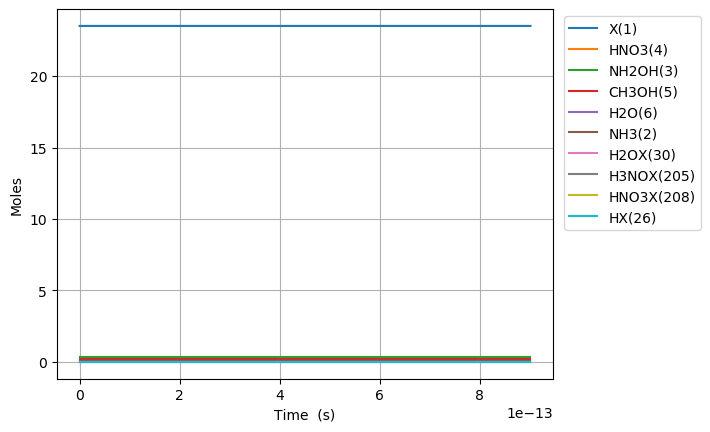

The data file committed next to this chart (first rows):
Time (s), Volume (m^3), Ne, X(1), NH3(2), NH2OH(3), HNO3(4), CH3OH(5), H2O(6), N2(7), O2(8), NO2(9), NO(10), N2O(11), CO2(12), H2(13), CO(14), CH4(15), C2H6(16), CH2O(17), CH3(18), C3H8(19), H(20), C2H5(21)
0.0, 0.09467, 0.0, 23.51, 0.03108, 0.3194, 0.3505, 0.207, 0.09202, 0.0, 0.0, 0.0, 0.0, 0.0, 0.0, 0.0, 0.0, 0.0, 0.0, 0.0, 0.0, 0.0, 0.0, 0.0
1.422744156298195e-27, 0.09467, 0.0, 23.51, 0.03108, 0.3194, 0.3505, 0.207, 0.09202, 0.0, 1.2944070447246415e-69, 6.162127541957204e-23, 7.443717261239631e-67, 0.0, 5.655159969470774e-114, 3.422947691730424e-47, 1.2558464337641694e-72, 1.74805949318312e-54, 1.211565349573997e-79, 8.976804508304961e-43, 1.1204207337989296e-30, -1.767872837581286e-126, 7.230264730807294e-27, 8.440521924457617e-82
3.983683637634946e-27, 0.09467, 0.0, 23.51, 0.03108, 0.3194, 0.3505, 0.207, 0.09202, 0.0, 1.9561079260372327e-68, 1.7253957117480172e-22, 1.1248945525327703e-65, 0.0, 3.4403098312962165e-112, 2.0674604084013236e-46, 1.4909408861658427e-71, 1.0558279338826042e-53, 1.8309175562749447e-78, 5.421989923016197e-42, 3.1371780546370028e-30, -1.7425953761544818e-126, 2.024474124626042e-26, 1.2755316732240377e-80
9.105562600308448e-27, 0.09467, 0.0, 23.51, 0.03108, 0.3194, 0.3505, 0.207, 0.09202, 0.0, 2.1042916445244605e-67, 3.9437616268526102e-22, 1.2101102277415046e-64, 0.0, 1.55312030870123e-110, 9.953931925752533e-46, 1.463814603198566e-70, 5.083357006176512e-53, 1.9696175574941395e-77, 2.610454751015083e-41, 7.170692696313149e-30, -4.99516997803771e-127, 4.627369427716668e-26, 1.3721587682153334e-79
1.9349320525655452e-26, 0.09467, 0.0, 23.51, 0.03108, 0.3194, 0.3505, 0.207, 0.09202, 0.0, 1.9342065588433613e-66, 8.380493457061796e-22, 1.1122997829275811e-63, 0.0, 5.864286770740489e-109, 4.347143607625293e-45, 1.2947274393598206e-69, 2.220035556342562e-52, 1.8104178705602285e-76, 1.1400541725547298e-40, 1.523772197966544e-29, 4.806111871530171e-125, 9.833160033897919e-26, 1.2612503101279606e-78
3.983683637634946e-26, 0.09467, 0.0, 23.51, 0.03108, 0.3194, 0.3505, 0.207, 0.09202, 0.0, 1.6547544331361502e-65, 1.725395711748017e-21, 9.515958822290576e-63, 0.0, 2.0345935055866004e-107, 1.8148469012220087e-44, 1.0882964259684689e-68, 9.2682114328569e-52, 1.5488506041101736e-75, 4.75950175030329e-40, 3.1371780546370025e-29, 1.758723022288137e-123, 2.0244741246260425e-25, 1.0790261941964452e-77
8.081186807773748e-26, 0.09467, 0.0, 23.51, 0.03108, 0.3194, 0.3505, 0.207, 0.09202, 0.0, 1.3681829651301691e-64, 3.500088443831691e-21, 7.867978774870506e-62, 0.0, 6.776045859067375e-106, 7.414241914479271e-44, 8.92251162119473e-68, 3.7863667846143645e-51, 1.2806196313122372e-74, 1.9444117637168872e-39, 6.363989767977919e-29, 5.914329007431676e-122, 4.1067903670985445e-25, 8.921597236823017e-77
1.6276193148051353e-25, 0.09467, 0.0, 23.51, 0.03108, 0.3194, 0.3505, 0.207, 0.09202, 0.0, 1.1125836650361958e-63, 7.049473907999041e-21, 6.398109671639999e-61, 0.0, 2.2118142311477287e-104, 2.9969552490670346e-43, 7.22568124274033e-67, 1.530509993137494e-50, 1.0413786161904994e-73, 7.859623233637391e-39, 1.2817613194659753e-28, 1.9388552049574505e-120, 8.271422852043551e-25, 7.254894706847181e-76
3.266620582860656e-25, 0.09467, 0.0, 23.51, 0.03108, 0.3194, 0.3505, 0.207, 0.09202, 0.0, 8.973390319629158e-63, 1.414824483633374e-20, 5.16030723761815e-60, 0.0, 7.148201434636488e-103, 1.205062624043454e-42, 5.815856884478025e-66, 6.1541133681309e-50, 8.399095804888187e-73, 3.1603199343667935e-38, 2.5724860048023423e-28, 6.279312123886378e-119, 1.660068782193358e-24, 5.851335407682205e-75
6.544623118971697e-25, 0.09467, 0.0, 23.51, 0.03108, 0.3194, 0.3505, 0.207, 0.09202, 0.0, 7.207915098625852e-62, 2.8345786693003135e-20, 4.145039402801032e-59, 0.0, 2.2987544784163076e-101, 4.832840897775606e-42, 4.6668588803373206e-65, 2.4680747100682863e-49, 6.746610512910417e-72, 1.2674296424448723e-37, 5.153935375475076e-28, 2.0214577294861243e-117, 3.325921776171367e-24, 4.70011080872047e-74
1.310062819119378e-24, 0.09467, 0.0, 23.51, 0.03108, 0.3194, 0.3505, 0.207, 0.09202, 0.0, 5.7780361124734735e-61, 5.674087040634192e-20, 3.322762134306478e-58, 0.0, 7.374195948228189e-100, 1.935657794713e-41, 3.7391661765359644e-64, 9.885172249604735e-49, 5.408243388968507e-71, 5.076329447691583e-37, 1.0316834116820541e-27, 6.488055502716977e-116, 6.657627764127406e-24, 3.767720570209154e-73
2.621263833563795e-24, 0.09467, 0.0, 23.51, 0.03108, 0.3194, 0.3505, 0.207, 0.09202, 0.0, 4.627115083465294e-60, 1.1353103783301949e-19, 2.6609045861146874e-57, 0.0, 2.362656116738277e-98, 7.747680765384306e-41, 2.993606515409897e-63, 3.9566450500781814e-48, 4.330980989565858e-70, 2.031854708710629e-36, 2.0642631599511466e-27, 2.0792855947804125e-114, 1.3321039740039556e-23, 3.017232212007443e-72
5.243665862452628e-24, 0.09467, 0.0, 23.51, 0.03108, 0.3194, 0.3505, 0.207, 0.09202, 0.0, 3.7035674602559846e-59, 2.271113726863746e-19, 2.129802147172882e-56, 0.0, 7.565164915521132e-97, 3.1000855830283708e-40, 2.3957950321726935e-62, 1.5831733969155242e-47, 3.466540160468798e-69, 8.130065448162076e-36, 4.129422656489331e-27, 6.658690690321316e-113, 2.664786369186414e-23, 2.415008669302048e-71
1.0488469920230294e-23, 0.09467, 0.0, 23.51, 0.03108, 0.3194, 0.3505, 0.207, 0.09202, 0.0, 2.96360430882388e-58, 4.542720423930846e-19, 1.7042732144179214e-55, 0.0, 2.4215997908079707e-95, 1.240239374971506e-39, 1.9170000335073914e-61, 6.333724488267566e-47, 2.773934447400685e-68, 3.252555577333891e-35, 8.25974164956569e-27, 2.131577647190236e-111, 5.330151159551452e-23, 1.9324962147971447e-70
2.0978078035785625e-23, 0.09467, 0.0, 23.51, 0.03108, 0.3194, 0.3505, 0.207, 0.09202, 0.0, 2.3711836199526324e-57, 9.085933818065038e-19, 1.36359119128011e-54, 0.0, 7.750316626176109e-94, 4.961387473218832e-39, 1.533745648755757e-60, 2.5336959901117965e-46, 2.2194285198313684e-67, 1.3011281180878775e-34, 1.6520379635718383e-26, 6.82232334541464e-110, 1.0660880740281995e-22, 1.546192707475835e-69
4.195729426689629e-23, 0.09467, 0.0, 23.51, 0.03108, 0.3194, 0.3505, 0.207, 0.09202, 0.0, 1.897066972448768e-56, 1.8172360606333395e-18, 1.0909420051373042e-53, 0.0, 2.4802940875986622e-92, 1.984656715677159e-38, 1.227054776154476e-59, 1.0135196364740237e-45, 1.775655207489598e-66, 5.204724254200611e-34, 3.3041655608023654e-26, 2.1833474722274816e-108, 2.132233990174497e-22, 1.2370324650151424e-68
8.391572672911763e-23, 0.09467, 0.0, 23.51, 0.03108, 0.3194, 0.3505, 0.207, 0.09202, 0.0, 1.5177016100195285e-55, 3.634521418286999e-18, 8.727812257982392e-53, 0.0, 7.937257089015633e-91, 7.938956149145463e-38, 9.816671328199303e-59, 4.0541610282229224e-45, 1.4205691240135065e-65, 2.0819320588040693e-33, 6.608420755263376e-26, 6.987038331272265e-107, 4.264525822467845e-22, 9.896572925817434e-68
1.6783259165356028e-22, 0.09467, 0.0, 23.51, 0.03108, 0.3194, 0.3505, 0.207, 0.09202, 0.0, 1.2141805011329845e-54, 7.26909213359427e-18, 6.98236029482769e-52, 0.0, 2.5399776739374185e-89, 3.1757489818589227e-37, 7.85343044601629e-58, 1.6216809079012505e-44, 1.1364732826939171e-64, 8.327812950217614e-33, 1.3216931144185218e-25, 2.235904494624797e-105, 8.529109487057554e-22, 7.917383624843976e-67
3.356663215024456e-22, 0.09467, 0.0, 23.51, 0.03108, 0.3194, 0.3505, 0.207, 0.09202, 0.0, 9.713520862119415e-54, 1.4538233564208625e-17, 5.585932431579656e-51, 0.0, 8.128048201012726e-88, 1.2704134289131483e-36, 6.282781925847901e-57, 6.486756624975031e-44, 9.091858196032153e-64, 3.331142123162426e-32, 2.6433951922028197e-25, 7.154977949702872e-104, 1.7058276816249035e-21, 6.333957013933218e-66
6.713337812002163e-22, 0.09467, 0.0, 23.51, 0.03108, 0.3194, 0.3505, 0.207, 0.09202, 0.0, 7.770847431034601e-53, 2.907651642543658e-17, 4.46876362362393e-50, 0.0, 2.601014404167368e-86, 5.082525641626e-36, 5.026240912987229e-56, 2.5947092486779236e-43, 7.273515330727079e-63, 1.332460237887352e-31, 5.28679934777113e-25, 2.289606314698422e-102, 3.411661147468021e-21, 5.0671856568457456e-65
1.3426687005957575e-21, 0.09467, 0.0, 23.51, 0.03108, 0.3194, 0.3505, 0.207, 0.09202, 0.0, 6.216690241386104e-52, 5.815308214788946e-17, 3.5750179702659395e-49, 0.0, 8.323435415799986e-85, 2.0337000447324597e-35, 4.0209994307555994e-55, 1.0378850192095978e-42, 5.818823774162987e-62, 5.329847728799835e-31, 1.0573607658906609e-24, 7.326761600373927e-101, 6.823328079173546e-21, 4.053756543770743e-64
2.6853385393868402e-21, 0.09467, 0.0, 23.51, 0.03108, 0.3194, 0.3505, 0.207, 0.09202, 0.0, 4.9733571117358845e-51, 1.1630621359278313e-16, 2.8600172047769286e-48, 0.0, 2.6636108756357445e-83, 8.140302978174532e-35, 3.216803107044473e-54, 4.1515427163117416e-42, 4.655063623165441e-61, 2.1319404469692718e-30, 2.1147224281173015e-24, 2.3445671350583035e-99, 1.3646661942661753e-20, 3.243008442336008e-63
5.370678216969005e-21, 0.09467, 0.0, 23.51, 0.03108, 0.3194, 0.3505, 0.207, 0.09202, 0.0, 3.9786876568387556e-50, 2.326124764825221e-16, 2.2880148952713716e-47, 0.0, 8.524253276443018e-82, 3.2605203295838837e-34, 2.5734453222786553e-53, 1.6606176144155327e-41, 3.7240527400642546e-60, 8.527764498764505e-30, 4.229445752568761e-24, 7.502620308884635e-98, 2.72933296699468e-20, 2.5944080367950953e-62
1.0741357572133336e-20, 0.09467, 0.0, 23.51, 0.03108, 0.3194, 0.3505, 0.207, 0.09202, 0.0, 3.1829509124485154e-49, 4.65225002261807e-16, 1.8304123688349278e-46, 0.0, 2.7282056083849445e-80, 1.3077268222725685e-33, 2.0587596511469245e-52, 6.642471513412101e-41, 2.979242928659547e-59, 3.411106341673751e-29, 8.458892401464387e-24, 2.400839375109801e-96, 5.458666512575145e-20, 2.0755269426033736e-61
2.1482716282461995e-20, 0.09467, 0.0, 23.51, 0.03108, 0.3194, 0.3505, 0.207, 0.09202, 0.0, 2.5463610447456108e-48, 9.304500538196031e-16, 1.4643300761755605e-45, 0.0, 8.733099188414308e-79, 5.259055572246448e-33, 1.647012692113859e-51, 2.656988816489372e-40, 2.3833946375632624e-58, 1.3644426450954103e-28, 1.6917785699226484e-23, 7.682687402335824e-95, 1.091733360422989e-19, 1.660421759344298e-60
4.296543370311931e-20, 0.09467, 0.0, 23.51, 0.03108, 0.3194, 0.3505, 0.207, 0.09202, 0.0, 2.037088961704499e-47, 1.8609001569321017e-15, 1.171464133480243e-44, 0.0, 2.7964095042001862e-77, 2.1261406074622948e-32, 1.3176179243563436e-50, 1.0627955688002749e-39, 1.906715827892597e-57, 5.457770797171966e-28, 3.3835572294634034e-23, 2.4584601930417052e-93, 2.183466778951465e-19, 1.3283374895715312e-59
8.593086854443395e-20, 0.09467, 0.0, 23.51, 0.03108, 0.3194, 0.3505, 0.207, 0.09202, 0.0, 1.6296712197164153e-46, 3.721800363144727e-15, 9.371713359549023e-44, 0.0, 8.960143093316515e-76, 8.684708964196183e-32, 1.0541066992499378e-49, 4.251182359447098e-39, 1.5253727094312436e-56, 2.1831083621776503e-27, 6.76711454849826e-23, 7.867072976451269e-92, 4.366933616798522e-19, 1.062670024481981e-58
1.288963033857486e-19, 0.09467, 0.0, 23.51, 0.03108, 0.3194, 0.3505, 0.207, 0.09202, 0.0, 4.83808647600629e-46, 5.5827005693449785e-15, 2.78222742840304e-43, 0.0, 4.194146828002432e-75, 1.8759003651842253e-31, 3.0141098753446613e-49, 9.033762566255164e-39, 4.528450270857027e-56, 4.639105296640197e-27, 1.0150671867486458e-22, 3.763749108564989e-91, 6.550400455435686e-19, 3.1548016628613767e-58
1.7186173822706324e-19, 0.09467, 0.0, 23.51, 0.03108, 0.3194, 0.3505, 0.207, 0.09202, 0.0, 1.0541935845668409e-45, 7.443600775532857e-15, 6.062327163389584e-43, 0.0, 1.353973162554251e-74, 3.2506652748831084e-31, 6.357685360798463e-49, 1.5410536189041568e-38, 9.867254847998873e-56, 7.913767883061784e-27, 1.3534229186428002e-22, 1.2456711262910024e-90, 8.733867294862954e-19, 6.874146814126849e-58
2.577926079096925e-19, 0.09467, 0.0, 23.51, 0.03108, 0.3194, 0.3505, 0.207, 0.09202, 0.0, 3.059998784449228e-45, 1.1165401187879574e-14, 1.7597065688647902e-42, 0.0, 7.467810677570899e-74, 6.924073357272866e-31, 1.7365142924189265e-48, 3.190555777753828e-38, 2.864159702960569e-55, 1.6384451218532426e-26, 2.0301343824201593e-22, 7.268093143136567e-90, 1.3100800975571823e-18, 1.9953527704060187e-57
3.437234775923218e-19, 0.09467, 0.0, 23.51, 0.03108, 0.3194, 0.3505, 0.207, 0.09202, 0.0, 6.691872232684779e-45, 1.4887201600180793e-14, 3.848279806033461e-42, 0.0, 2.399755036710848e-73, 1.2104921926161548e-30, 3.633431854019772e-48, 5.42629971349649e-38, 6.263594248278195e-55, 2.7865660138692093e-26, 2.706845846180361e-22, 2.418182467890368e-89, 1.7467734659186193e-18, 4.363611471484029e-57
4.296543472749511e-19, 0.09467, 0.0, 23.51, 0.03108, 0.3194, 0.3505, 0.207, 0.09202, 0.0, 1.2554863042272102e-44, 1.860900201243326e-14, 7.219896651487492e-42, 0.0, 6.279495113575044e-73, 1.900897313506667e-30, 6.614641959888837e-48, 8.290159838642315e-38, 1.1751355256683747e-54, 4.2572432185016535e-26, 3.3835573099221804e-22, 6.520303051373665e-89, 2.1834668345913603e-18, 8.186728988335252e-57
6.015160866402097e-19, 0.09467, 0.0, 23.51, 0.03108, 0.3194, 0.3505, 0.207, 0.09202, 0.0, 3.4352392577789445e-44, 2.6052602836788883e-14, 1.9754952599756488e-41, 0.0, 3.531592246024661e-72, 3.8810803213550784e-30, 1.74653763138504e-47, 1.5941683264968537e-37, 3.21538488892567e-54, 8.186527678409833e-26, 4.736980237349518e-22, 3.843954802101836e-88, 3.0568535728903076e-18, 2.240038200177005e-56
9.452395653707269e-19, 0.09467, 0.0, 23.51, 0.03108, 0.3194, 0.3505, 0.207, 0.09202, 0.0, 1.3642993957039202e-43, 4.093980448490652e-14, 7.845645646916156e-41, 0.0, 3.790555809512111e-71, 1.0632010853648794e-29, 6.754203638177472e-47, 3.88928779576922e-37, 1.2769846090550685e-53, 1.9972647597012315e-25, 7.443826091980362e-22, 4.234843666203948e-87, 4.803627053278739e-18, 8.896273398476704e-56
1.288963044101244e-18, 0.09467, 0.0, 23.51, 0.03108, 0.3194, 0.3505, 0.207, 0.09202, 0.0, 3.4157127160622082e-43, 5.5827006132232e-14, 1.9642661804968785e-40, 0.0, 1.6095644480989832e-70, 2.1660045201455777e-29, 1.6763520705039828e-46, 7.205037078822863e-37, 3.1971080400735118e-53, 3.700000464870273e-25, 1.015067194631251e-21, 1.8047022574068817e-86, 6.5504005387255655e-18, 2.2273054042528823e-55
1.9764100015622784e-18, 0.09467, 0.0, 23.51, 0.03108, 0.3194, 0.3505, 0.207, 0.09202, 0.0, 1.248600592025817e-42, 8.560140942450722e-14, 7.1802991814259115e-40, 0.0, 1.5066552609477352e-69, 6.069215090429312e-29, 6.0895986290697166e-46, 1.689750233537636e-36, 1.1686904967393059e-52, 8.677369156490007e-25, 1.5564363654080983e-21, 1.671879853877051e-85, 1.0043947524789834e-17, 8.141828886165488e-55
3.351303916484347e-18, 0.09467, 0.0, 23.51, 0.03108, 0.3194, 0.3505, 0.207, 0.09202, 0.0, 6.259473181148107e-42, 1.4515021599955488e-13, 3.599621101507437e-39, 0.0, 2.4688920422447286e-68, 2.334073670845049e-28, 3.0441849443170876e-45, 4.85260945245462e-36, 5.858868612005013e-52, 2.4919590355881395e-24, 2.63917470660347e-21, 2.6480960219015697e-84, 1.7031041557599827e-17, 4.081654282169071e-54
6.101091746328484e-18, 0.09467, 0.0, 23.51, 0.03108, 0.3194, 0.3505, 0.207, 0.09202, 0.0, 3.8849227452422933e-41, 2.6424782911163974e-13, 2.2340937680028414e-38, 0.0, 5.839550450288083e-67, 1.1736763563841707e-27, 1.888510827260633e-44, 1.6075705956977714e-35, 3.63628874778787e-51, 8.25535233531652e-24, 4.80465138756095e-21, 5.836892807016142e-83, 3.100522986594151e-17, 2.533266151112287e-53
1.1600667406016757e-17, 0.09467, 0.0, 23.51, 0.03108, 0.3194, 0.3505, 0.207, 0.09202, 0.0, 2.7231117163846675e-40, 5.024430551837675e-13, 1.565973744334608e-37, 0.0, 1.7529331074447897e-65, 7.158250612127842e-27, 1.3251938497639559e-43, 5.811137356587604e-35, 2.548833294587579e-50, 2.984191588676454e-23, 9.135604743742868e-21, 1.5399995694348118e-81, 5.895360745351088e-17, 1.7756766741723467e-52
2.2599818725393304e-17, 0.09467, 0.0, 23.51, 0.03108, 0.3194, 0.3505, 0.207, 0.09202, 0.0, 2.036486447287132e-39, 9.788335067198572e-13, 1.1711177208361721e-36, 0.0, 6.316139242211425e-64, 4.9341890394966566e-26, 9.938387579025041e-43, 2.2054052029726336e-34, 1.9061518220265304e-49, 1.1325410662452006e-22, 1.7797511433174564e-20, 4.4666295147031436e-80, 1.1485036651219872e-16, 1.3279445678092686e-51
4.4598121364146403e-17, 0.09467, 0.0, 23.51, 0.03108, 0.3194, 0.3505, 0.207, 0.09202, 0.0, 1.5746615632628457e-38, 1.9316144073593724e-12, 9.055371281459284e-36, 0.0, 2.6734171981994798e-62, 3.6495005197183696e-25, 7.729048226794062e-42, 8.588299947504731e-34, 1.4738835067988944e-48, 4.410347127897533e-22, 3.51213247203095e-20, 1.3601091567663338e-78, 2.266439001638409e-16, 1.0267994258458609e-50
6.65964240028995e-17, 0.09467, 0.0, 23.51, 0.03108, 0.3194, 0.3505, 0.207, 0.09202, 0.0, 4.95507951889699e-38, 2.8843953047553368e-12, 2.8495065129885056e-35, 0.0, 1.7226422066278603e-61, 1.1329915260475076e-24, 2.443137194516175e-41, 1.9150276748507776e-33, 4.637954898775847e-48, 9.834236048728973e-22, 5.2445137885139955e-20, 7.662157691751197e-78, 3.384374545279332e-16, 3.2310894349420396e-50
8.85947266416526e-17, 0.09467, 0.0, 23.51, 0.03108, 0.3194, 0.3505, 0.207, 0.09202, 0.0, 1.1255621642996437e-37, 3.837176198907752e-12, 6.472744871088794e-35, 0.0, 7.091635895907357e-61, 2.5548155942964337e-24, 5.574575938148812e-41, 3.389133525112374e-33, 1.0535261653882371e-47, 1.7404207711490493e-21, 6.976895092766608e-20, 2.7542389692269296e-77, 4.502310296046082e-16, 7.3395221314320845e-50
1.105930292804057e-16, 0.09467, 0.0, 23.51, 0.03108, 0.3194, 0.3505, 0.207, 0.09202, 0.0, 2.14178273817671e-37, 4.789957089816618e-12, 1.2316700535160386e-34, 0.0, 2.2595603804558065e-60, 4.838587115072605e-24, 1.0655536468326775e-40, 5.281147517341553e-33, 2.0047083011530779e-47, 2.7120262038577735e-21, 8.709276384788804e-20, 7.701535140391092e-77, 5.620246253940034e-16, 1.3966051747685369e-49
1.545896345579119e-16, 0.09467, 0.0, 23.51, 0.03108, 0.3194, 0.3505, 0.207, 0.09202, 0.0, 5.6818458567366215e-37, 6.695518861903713e-12, 3.2674451176656647e-34, 0.0, 1.442772982062738e-59, 1.2763856956205332e-23, 2.852550850439299e-40, 1.0318899835821328e-32, 5.318204660206046e-47, 5.2990618462980914e-21, 1.2174038932142013e-19, 3.824500114079019e-76, 7.856118791114662e-16, 3.704993960778961e-49
1.985862398354181e-16, 0.09467, 0.0, 23.51, 0.03108, 0.3194, 0.3505, 0.207, 0.09202, 0.0, 1.1870879740857092e-36, 8.601080621016632e-12, 6.82655515370015e-34, 0.0, 5.541044690395158e-59, 2.6578460745424367e-23, 6.012315313675985e-40, 1.7028284431169963e-32, 1.1111131504977025e-46, 8.74453048381899e-21, 1.5638801430573755e-19, 1.2493498797157551e-75, 1.0091992156814266e-15, 7.740709083885475e-49
2.4258284511292427e-16, 0.09467, 0.0, 23.51, 0.03108, 0.3194, 0.3505, 0.207, 0.09202, 0.0, 2.1503951082707133e-36, 1.0506642367155385e-11, 1.2366213983217997e-33, 0.0, 1.657488918043937e-58, 4.804026144382533e-23, 1.0986464823236926e-39, 2.5409301097033456e-32, 2.0127664335411735e-46, 1.3048432067173843e-20, 1.9103563880084167e-19, 3.254947152521669e-75, 1.2327866351050487e-15, 1.4022189737218937e-48
2.8657945039043045e-16, 0.09467, 0.0, 23.51, 0.03108, 0.3194, 0.3505, 0.207, 0.09202, 0.0, 3.5369437191668874e-36, 1.2412204100319981e-11, 2.033978617672296e-33, 0.0, 4.251707154040501e-58, 7.889235837358752e-23, 1.8229802639873208e-39, 3.546194963189154e-32, 3.3105712993889054e-46, 1.8210766549117717e-20, 2.2568326280673393e-19, 7.339669111037133e-75, 1.4563741373834863e-15, 2.3063510064992975e-48
3.7457266094544285e-16, 0.09467, 0.0, 23.51, 0.03108, 0.3194, 0.3505, 0.207, 0.09202, 0.0, 7.882265144464888e-36, 1.6223327527726753e-11, 4.532820271622087e-33, 0.0, 2.2219625731883457e-57, 1.7545586229879766e-22, 4.1390416235100886e-39, 6.058214153744951e-32, 7.37776690560936e-46, 3.1110734028542445e-20, 2.94978509350888e-19, 2.8885509970733477e-74, 1.9035493905092366e-15, 5.1398138235167554e-48
4.537665504449539e-16, 0.09467, 0.0, 23.51, 0.03108, 0.3194, 0.3505, 0.207, 0.09202, 0.0, 1.4005722969198931e-35, 1.9653338568021346e-11, 8.054194838907547e-33, 0.0, 6.88085523189626e-57, 3.1139640582644883e-22, 7.474428594364319e-39, 8.890729328770523e-32, 1.3109268096891262e-45, 4.5656544814172546e-20, 3.5734422956753534e-19, 7.537675364215998e-74, 2.3060074016970822e-15, 9.132735994802711e-48
5.329604399444651e-16, 0.09467, 0.0, 23.51, 0.03108, 0.3194, 0.3505, 0.207, 0.09202, 0.0, 2.2688060092790595e-35, 2.308334956627984e-11, 1.3047068271826955e-32, 0.0, 1.7636407860184456e-56, 5.040195925192411e-22, 1.2299981934382665e-38, 1.226485292527234e-31, 2.1235824791602633e-45, 6.298367747675356e-20, 4.197099481991569e-19, 1.677804979617634e-73, 2.7084656813519143e-15, 1.479420361372074e-47
6.913482189434874e-16, 0.09467, 0.0, 23.51, 0.03108, 0.3194, 0.3505, 0.207, 0.09202, 0.0, 4.951440655435391e-35, 2.9943371436688785e-11, 2.847373389132827e-32, 0.0, 8.527218410487909e-56, 1.0987830777451309e-21, 2.769900011316941e-38, 2.0637924924875406e-31, 4.634473306365472e-45, 1.0598190735455284e-19, 5.444413807073543e-19, 6.247035379076062e-73, 3.513383046088664e-15, 3.2286639397625107e-47
1.0081237769415318e-15, 0.09467, 0.0, 23.51, 0.03108, 0.3194, 0.3505, 0.207, 0.09202, 0.0, 1.5351581706422976e-34, 4.366341467307622e-11, 8.827905321050135e-32, 0.0, 8.894229592889504e-55, 3.402811563859328e-21, 9.136634063379335e-38, 4.388336494504092e-31, 1.4368556589739675e-44, 2.25354217772434e-19, 7.939042267037853e-19, 4.31838335142499e-72, 5.1232209974534665e-15, 1.0010035112870725e-46
1.3248993349395764e-15, 0.09467, 0.0, 23.51, 0.03108, 0.3194, 0.3505, 0.207, 0.09202, 0.0, 3.4846427259482316e-34, 5.738345723689303e-11, 2.0037895961186585e-31, 0.0, 4.3401208327164236e-54, 7.719411943188727e-21, 2.192892284642559e-37, 7.579452688820804e-31, 3.261422988624175e-44, 3.8922764802938715e-19, 1.0433670473406826e-18, 1.6657782950657067e-71, 6.733063245021817e-15, 2.272111219331315e-46
1.9584504509356656e-15, 0.09467, 0.0, 23.51, 0.03108, 0.3194, 0.3505, 0.207, 0.09202, 0.0, 1.1255736748452858e-33, 8.482354034683052e-11, 6.471936874779309e-31, 0.0, 4.892313334813606e-53, 2.4918738203708948e-20, 7.894403738485844e-37, 1.6561398724533406e-30, 1.0533878401109495e-43, 8.504777990479565e-19, 1.5422926125378818e-18, 1.2239919118912919e-70, 9.952760630441899e-15, 7.338558469818266e-46
2.5920015669317547e-15, 0.09467, 0.0, 23.51, 0.03108, 0.3194, 0.3505, 0.207, 0.09202, 0.0, 2.609649220110527e-33, 1.1226362076653296e-10, 1.5003764855763418e-30, 0.0, 2.445055446735678e-52, 5.775397227099815e-20, 2.0065518604078148e-36, 2.900962474099031e-30, 2.442043276110946e-43, 1.4897322223868819e-18, 2.0412180763029648e-18, 4.827861751208308e-70, 1.3172475205694048e-14, 1.7012800683832696e-45
3.225552682927844e-15, 0.09467, 0.0, 23.51, 0.03108, 0.3194, 0.3505, 0.207, 0.09202, 0.0, 5.0296825149891326e-33, 1.397036984960319e-10, 2.891388592186131e-30, 0.0, 8.541414070438268e-52, 1.1128369810139112e-19, 4.199239285974974e-36, 4.492412488162296e-30, 4.706073103369614e-43, 2.3069907800243377e-18, 2.540143438639944e-18, 1.4027747521745543e-69, 1.6392206974122895e-14, 3.2785448353876e-45
3.859103798923933e-15, 0.09467, 0.0, 23.51, 0.03108, 0.3194, 0.3505, 0.207, 0.09202, 0.0, 8.614912210573022e-33, 1.6714377353535905e-10, 4.95169239407757e-30, 0.0, 2.4096041261153583e-51, 1.9056787323961258e-19, 7.759114147156121e-36, 6.430489329207287e-30, 8.059441836716642e-43, 3.3022533339406038e-18, 3.0390686995528317e-18, 3.377190978901683e-69, 1.961195593907251e-14, 5.614711209976112e-45
4.492654914920022e-15, 0.09467, 0.0, 23.51, 0.03108, 0.3194, 0.3505, 0.207, 0.09202, 0.0, 1.359488479688551e-32, 1.9458384588454603e-10, 7.812751085541149e-30, 0.0, 5.85434859736781e-51, 3.0066780906290023e-19, 1.314047654761885e-35, 8.715192412019047e-30, 1.2716113462890597e-42, 4.4755197461181724e-18, 3.53799385904564e-18, 7.138006715781674e-69, 2.2831722103886407e-14, 8.858839886195534e-45
5.7597571469122005e-15, 0.09467, 0.0, 23.51, 0.03108, 0.3194, 0.3505, 0.207, 0.09202, 0.0, 2.8659172716751225e-32, 2.4946398251262597e-10, 1.6462990288786704e-29, 0.0, 2.5544002328278953e-50, 6.335665695273509e-19, 3.1478424833687047e-35, 1.4324474963115094e-29, 2.6795219829282685e-42, 7.356063593197484e-18, 4.5358438737870625e-18, 2.443154502140129e-68, 2.9271306046478425e-14, 1.8667225866628826e-44
... 69 more rows
